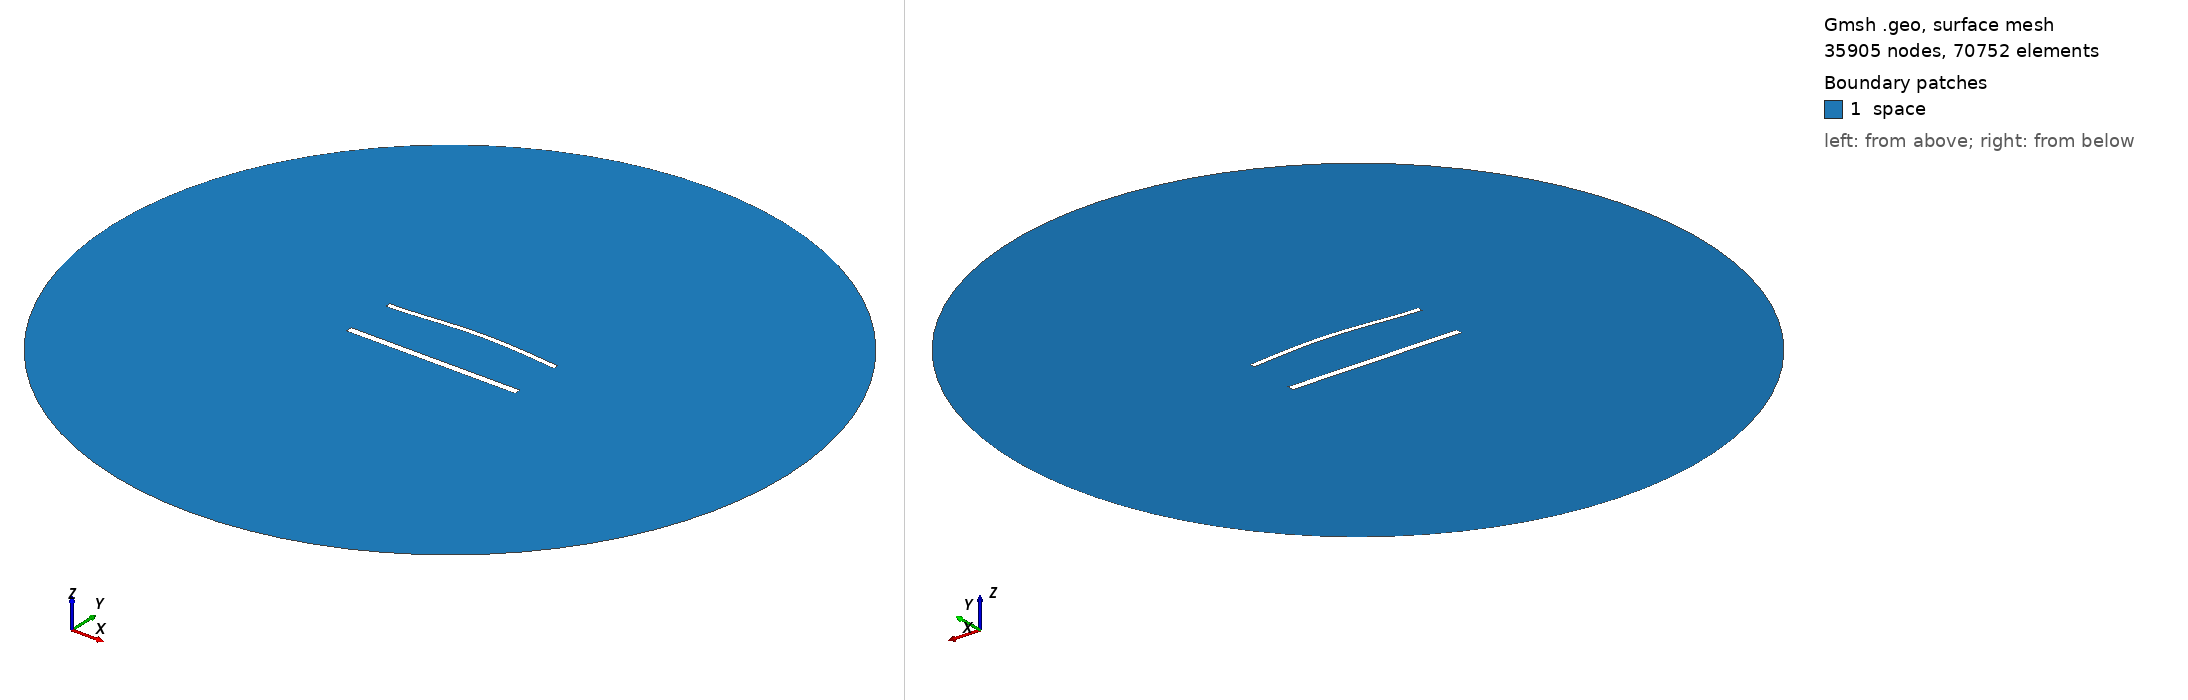

Gmsh geometry script, surface-meshed: 35905 nodes, 70752 surface elements. Boundary patches (legend numbers): 1 space. Left view from above one corner, right view from below the opposite corner. Legend entries are the model's physical surfaces. The drawing asked Gmsh for element sizes between 1% and 20% of the model's largest extent; the script's own settings can give other sizes.

=== 1616.geo (drawn) ===
//---------------------------------------
// Geometry kernel
//---------------------------------------

SetFactory("OpenCASCADE");



//---------------------------------------
// Parameters of the geometry
//---------------------------------------

// Overetch of the upper plate
overetch = 0.375;

// Distance between the plates
distance = 30.0;

// Discretization over the x axis (for the deformation)
nx = 50; 

// Length of the plate
L = 100 - overetch; 

// Number of modes
n = 4; 

// 1st mode coefficient
coeff(1) = 1.5;
beta(1) = 0.596864 * 3.1415926535 / L;

// 2nd mode coefficient
coeff(2) = 1.5;
beta(2) = 1.49418 * 3.1415926535 / L;

// 3rd mode coefficient
coeff(3) = 0.0;
beta(3) = 2.50025 * 3.1415926535 / L;

// 4th mode coefficient
coeff(4) = 0.0;
beta(4) = 3.49999 * 3.1415926535 / L;



//---------------------------------------
// Upper plate (deformed rectangle)
//---------------------------------------

// Coordiantes of the upper plate
xmin = -50;
xmax = 50 - overetch;

// Height of the upper plate
yheight = 4 - 2 * overetch;

// Indexes of the points
UpperID[] = {};
LowerID[] = {};
LeftID[] = {};
RightID[] = {};

// Point index
p = 1;

// Horizontal edges
For i In {1:nx}
    x = xmin + (i-1)*(xmax - xmin)/(nx-1);

    y_bottom = distance / 2 + overetch;
    For j In {1:n}
        C = (Cosh(beta(j)*L) + Cos(beta(j)*L)) / (Sinh(beta(j)*L) + Sin(beta(j)*L));
        y_bottom  = y_bottom + coeff(j) * (Cosh(beta(j)*(x+50)) - Cos(beta(j)*(x+50)) - C * (Sinh(beta(j)*(x+50)) - Sin(beta(j)*(x+50))));
    EndFor

    y_top = y_bottom + yheight;

    Point(p) = {x, y_top, 0, 1.0};
    UpperID[i] = p;
    p = p + 1;

    Point(p) = {x, y_bottom, 0, 1.0};
    LowerID[i] = p;
    p = p + 1;
EndFor

// Create point lists
UpperPts[] = {}; LowerPts[] = {};
For i In {1:nx}
  UpperPts[] += {UpperID[i]};
  LowerPts[] += {LowerID[i]};
EndFor

// Build splines
Spline(1) = {UpperPts[]};
Spline(2) = {LowerPts[]};
Line(3) = {LowerPts[nx-1], UpperPts[nx-1]};
Line(4) = {LowerPts[0], UpperPts[0]};

// Build the plane surface
Curve Loop(1) = {2, 3, -1, -4};
Plane Surface(1) = {1};



//---------------------------------------
// Lower plate (rectangle)
//---------------------------------------

// Vertices
Point(1001) = {-50, -distance/2, 0, 1.0};
Point(1002) = { 50, -distance/2, 0, 1.0};
Point(1003) = { 50,  -distance/2 + 4, 0, 1.0};
Point(1004) = {-50,  -distance/2 + 4, 0, 1.0};

// Edges
Line(5) = {1001, 1002};
Line(6) = {1002, 1003};
Line(7) = {1003, 1004};
Line(8) = {1004, 1001};

// Plane surface
Line Loop(2) = {5, 6, 7, 8};
Plane Surface(2) = {2}; 



//---------------------------------------
// Outer (fictious) boundary
//---------------------------------------

// Points
Point(1005) = {0, 0, 0};       // Center
Point(1006) = {200, 0, 0};     // Start point
Point(1007) = {0, 200, 0};     // 90 degrees
Point(1008) = {-200, 0, 0};    // 180 degrees
Point(1009) = {0, -200, 0};    // 270 degrees

// Circle arcs (each needs start, center, end)
Circle(9) = {1006, 1005, 1007};
Circle(10) = {1007, 1005, 1008};
Circle(11) = {1008, 1005, 1009};
Circle(12) = {1009, 1005, 1006};

// Plane surface for the entire domain
Curve Loop(3) = {9, 10, 11, 12};
Surface(3) = {3};

// Subtract the plates from the whole domain to obtain the actual domain where we want to solve the equations
BooleanDifference{ Surface{3}; Delete; }{ Surface{1}; Surface{2}; Delete; }




//---------------------------------------
// Transfinite Lines/Curves
//---------------------------------------

// Set the number of points on the boundaries
r = 6;
d = 0.15;

// Plates
Transfinite Curve {1} = 50*r/4 Using Progression 1;
Transfinite Line {2} = 50*r Using Progression 1;
Transfinite Curve {3, 4} = 2*r Using Progression 1+d;
Transfinite Line {5} = 50*r/4 Using Progression 1;
Transfinite Line {7} = 50*r Using Progression 1;
Transfinite Line {6} = 2*r Using Progression 1-d;
Transfinite Line {8} = 2*r Using Progression 1+d;

// Outer boundary
Transfinite Line {9, 10, 11, 12} = 20 Using Progression 1;



//---------------------------------------
// Physical groups
//---------------------------------------                

// Physical curves (boundaries)
Physical Line("force_segment", 10) = {2};
Physical Line("upper_plate", 11) = {1, 3, 4};
Physical Line("lower_plate", 12) = {5, 6, 7, 8};
Physical Line("boundary", 20) = {9, 10, 11, 12};

// Physical Surfaces
Physical Surface("space", 30) = {3};



//---------------------------------------
// 6. Generate the Mesh
//---------------------------------------

// 2D mesh generation
Mesh 2;
